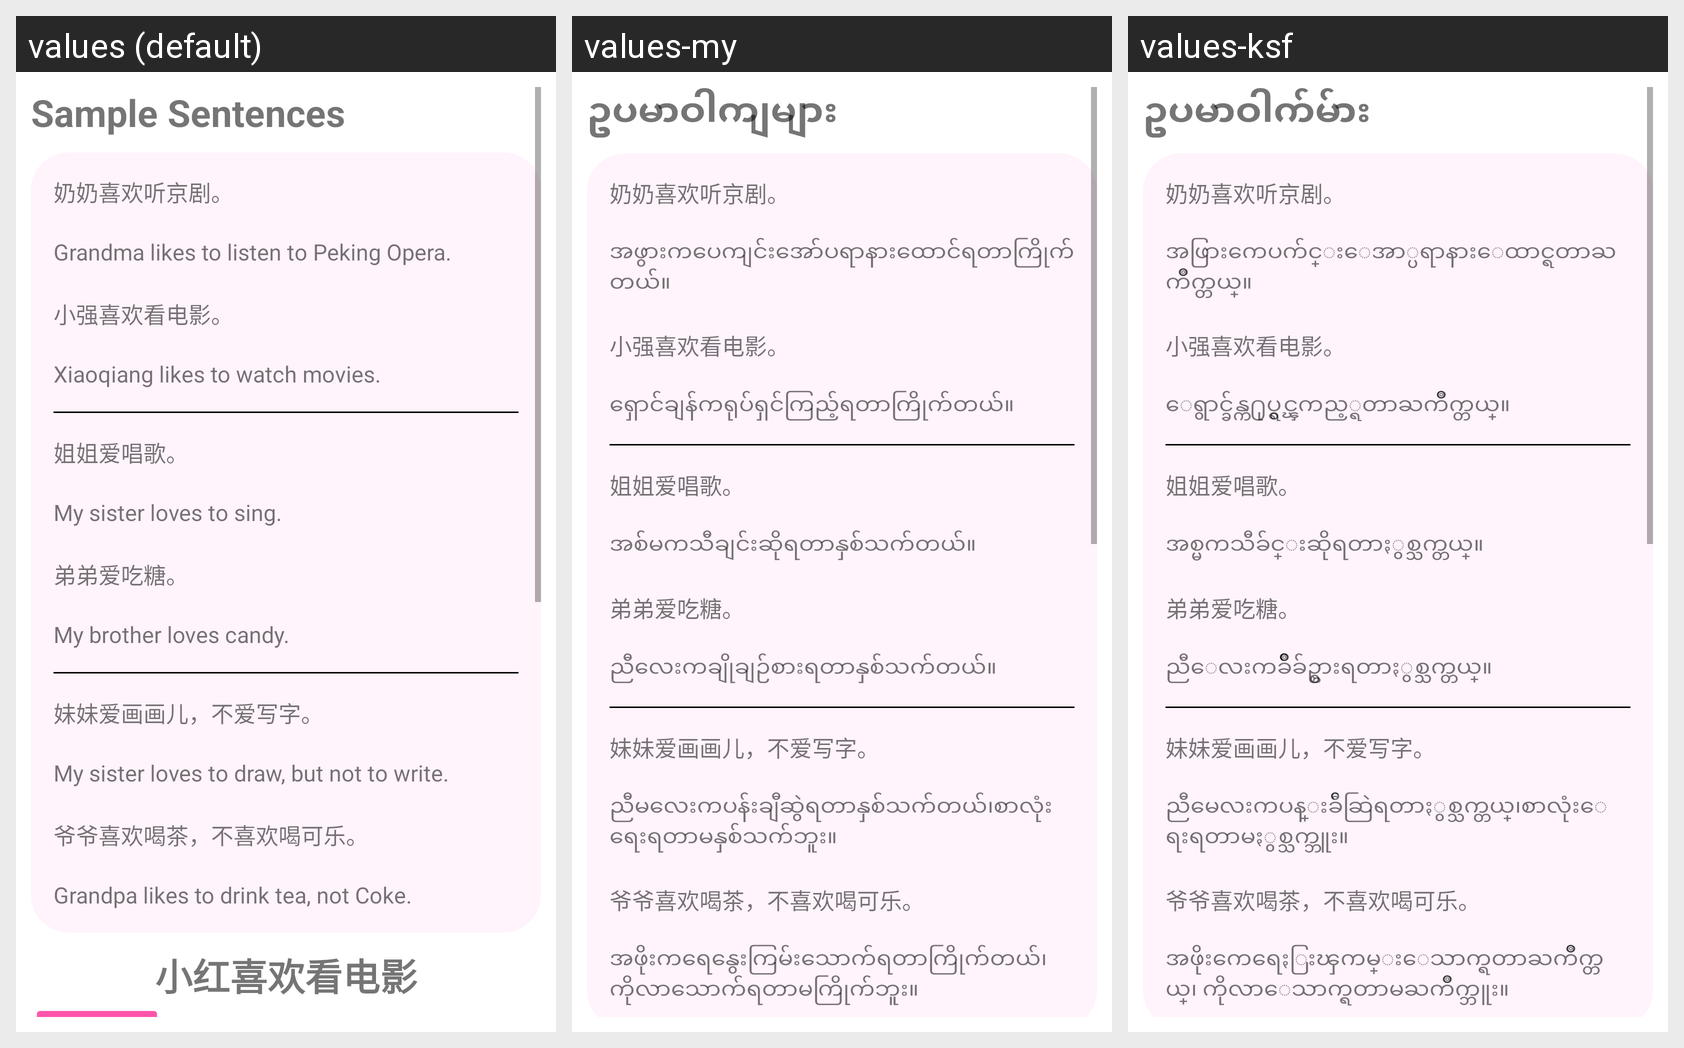

Locale-by-locale string values for the Android screen shown in this grid:
Android screen res/layout/fragment_reading9.xml rendered under 3 locales, left to right: values (default), values-my, values-ksf. Device: Nexus 5 (rendered at 1080×1920; each locale shown at half size, 540×960, under a caption strip naming it); theme Theme.Hanyu3.
Strings drawn on this screen, with the default value and each locale's value (text and hints the layout hard-codes, and strings that could not be matched under every locale, appear in the picture but are not listed):

sample_sentences
  values: Sample Sentences
  values-my: ဥပမာဝါကျများ
  values-ksf: ဥပမာဝါက်မ်ား

l9s1
  values: Grandma likes to listen to Peking Opera. 
  values-my: အဖွားကပေကျင်းအော်ပရာနားထောင်ရတာကြိုက်တယ်။
  values-ksf: အဖြားကေပက်င္းေအာ္ပရာနားေထာင္ရတာႀကိဳက္တယ္။

l9s2
  values: Xiaoqiang likes to watch movies. 
  values-my: ရှောင်ချန်ကရုပ်ရှင်ကြည့်ရတာကြိုက်တယ်။
  values-ksf: ေရွာင္ခ်န္က႐ုပ္ရွင္ၾကည့္ရတာႀကိဳက္တယ္။

l9s3
  values: My sister loves to sing. 
  values-my: အစ်မကသီချင်းဆိုရတာနှစ်သက်တယ်။
  values-ksf: အစ္မကသီခ်င္းဆိုရတာႏွစ္သက္တယ္။

l9s4
  values: My brother loves candy. 
  values-my: ညီလေးကချိုချဉ်စားရတာနှစ်သက်တယ်။
  values-ksf: ညီေလးကခ်ိဳခ်ဥ္စားရတာႏွစ္သက္တယ္။

l9s5
  values: My sister loves to draw, but not to write. 
  values-my: ညီမလေးကပန်းချီဆွဲရတာနှစ်သက်တယ်၊စာလုံးရေးရတာမနှစ်သက်ဘူး။
  values-ksf: ညီမေလးကပန္းခ်ီဆြဲရတာႏွစ္သက္တယ္၊စာလုံးေရးရတာမႏွစ္သက္ဘူး။

l9s6
  values: Grandpa likes to drink tea, not Coke. 
  values-my: အဖိုးကရေနွေးကြမ်းသောက်ရတာကြိုက်တယ်၊ ကိုလာသောက်ရတာမကြိုက်ဘူး။
  values-ksf: အဖိုးကေရေႏြးၾကမ္းေသာက္ရတာႀကိဳက္တယ္၊ ကိုလာေသာက္ရတာမႀကိဳက္ဘူး။
